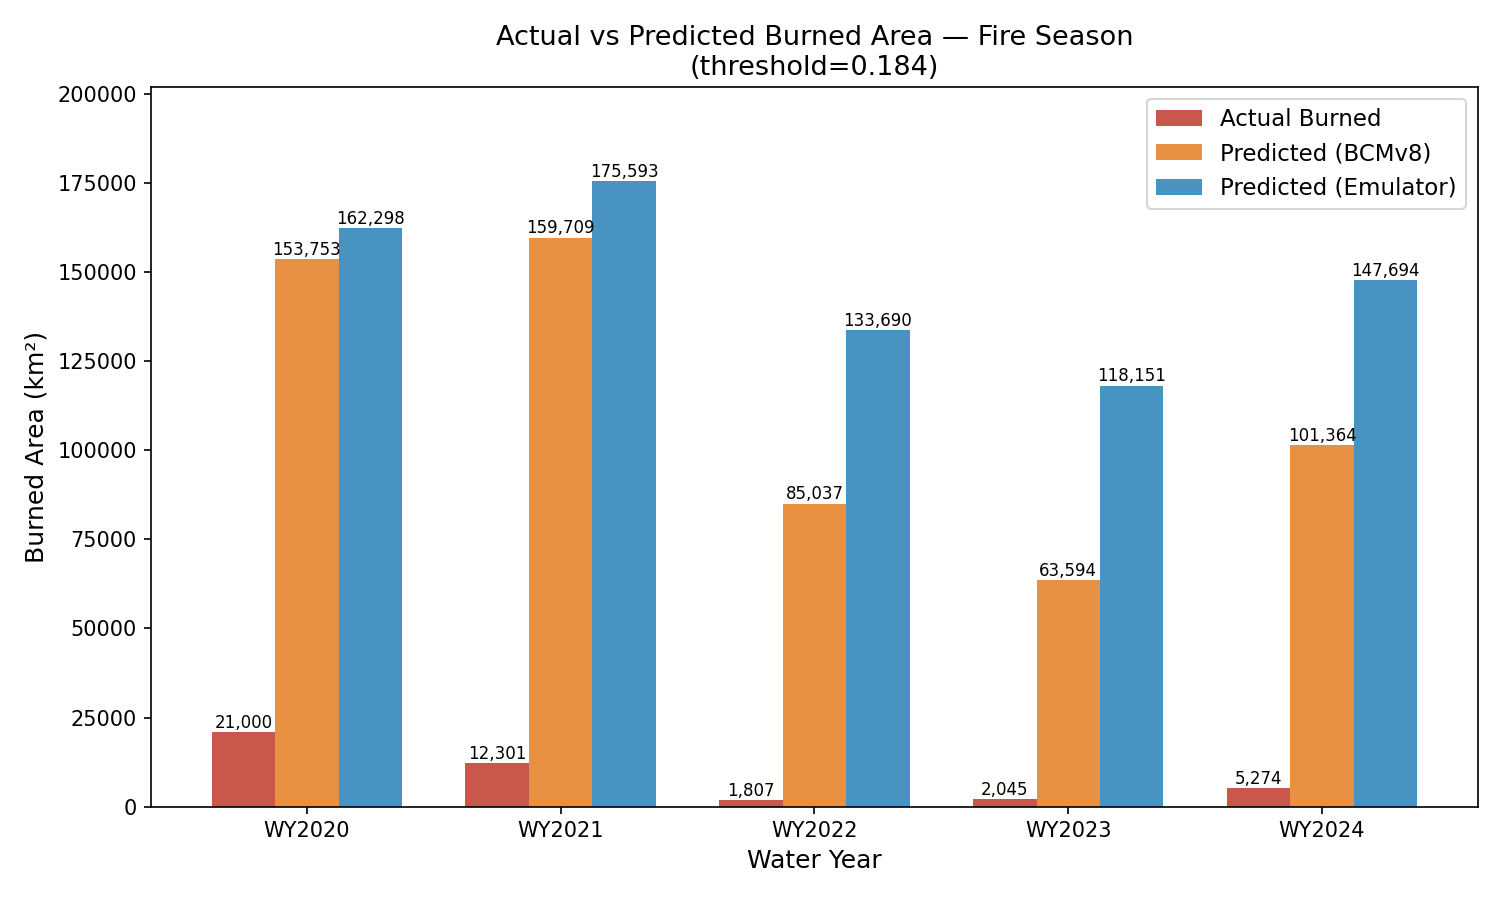

The data file committed next to this chart (first rows):
water_year, actual_km2, predicted_km2_trackA, predicted_km2_trackB
2020, 21000, 153753, 162298
2021, 12301, 159709, 175593
2022, 1807, 85037, 133690
2023, 2045, 63594, 118151
2024, 5274, 101364, 147694
